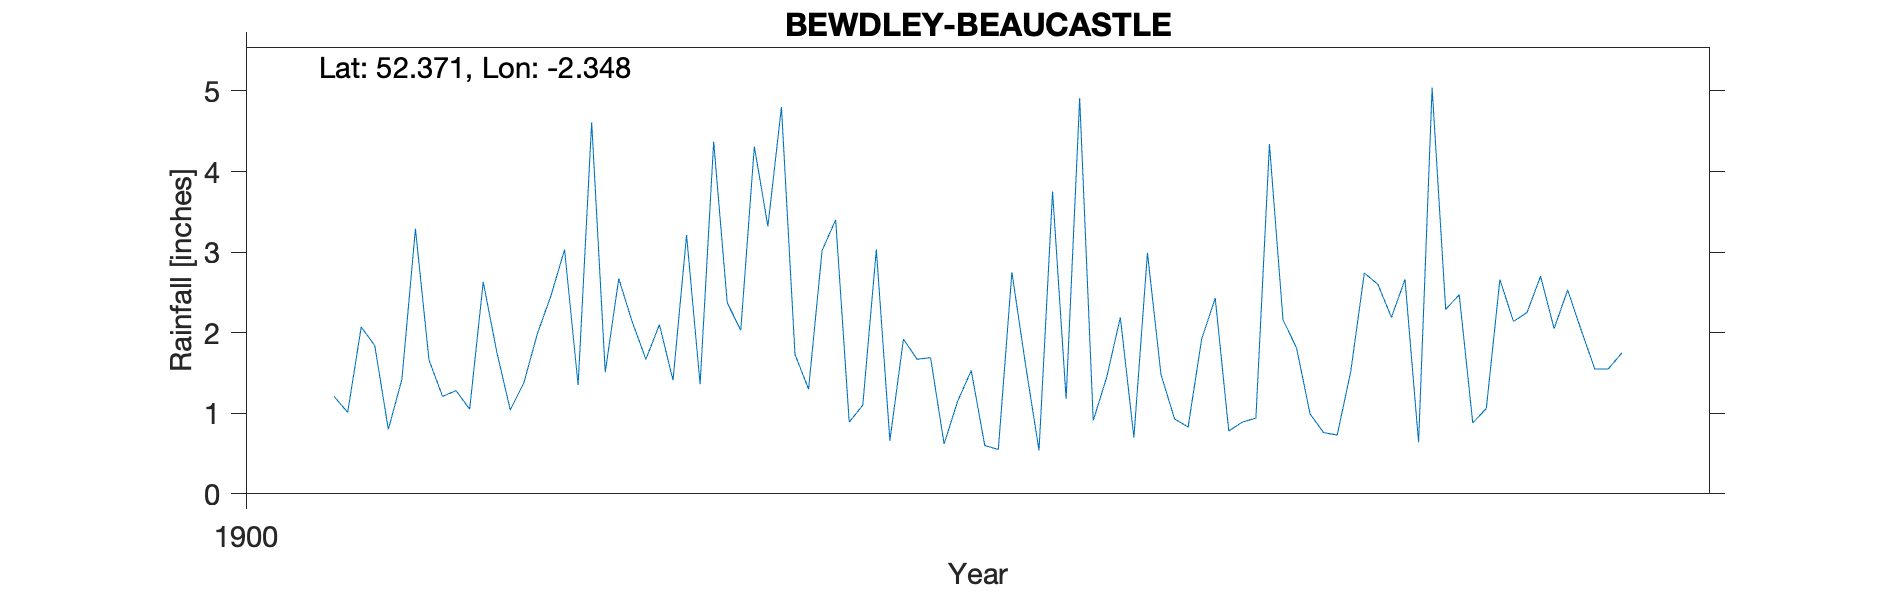

The file beside this chart, header and first rows:
BEWDLEY BEAUCASTLE, , , , , , , , , , 
Grid ref, SO764748, Long, -2.348, Lat, 52.37, Elevation, 450, ft, , 
Station no, RR6129, , , , , , , , , 
, 1900, 1901, 1902, 1903, 1904, 1905, 1906, 1907, 1908, 1909
January, , 1.21, 1.76, 2.1, 3.02, 0.6, 2.99, 0.99, 0.88, 
February, , 1.01, 1.04, 1.41, 3.4, 0.55, 1.48, 0.76, 1.06, 
March, , 2.07, 1.38, 3.21, 0.89, 2.75, 0.93, 0.73, 2.66, 
April, , 1.84, 1.99, 1.36, 1.1, 1.61, 0.83, 1.52, 2.14, 
May, , 0.8, 2.46, 4.37, 3.03, 0.54, 1.92, 2.74, 2.25, 
June, , 1.42, 3.03, 2.37, 0.66, 3.75, 2.43, 2.6, 2.7, 
July, , 3.29, 1.35, 2.03, 1.92, 1.18, 0.78, 2.19, 2.05, 
August, , 1.66, 4.61, 4.31, 1.67, 4.91, 0.89, 2.66, 2.53, 
September, , 1.21, 1.51, 3.32, 1.69, 0.91, 0.94, 0.64, 2.03, 
October, , 1.28, 2.67, 4.8, 0.62, 1.45, 4.34, 5.04, 1.55, 
November, , 1.05, 2.13, 1.73, 1.15, 2.19, 2.16, 2.29, 1.55, 
December, , 2.63, 1.67, 1.3, 1.53, 0.7, 1.81, 2.47, 1.75, 
Total, 28.5, 19.47, 25.6, 32.31, 20.68, 21.14, 21.5, 24.63, 23.15, 24
